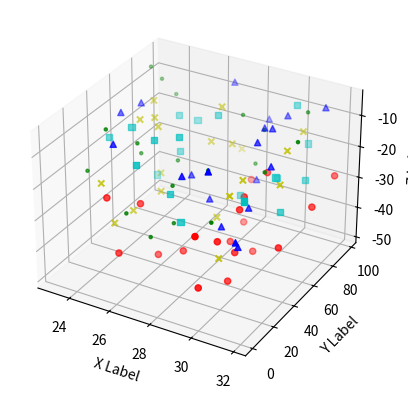

This figure's Python source:
import matplotlib.pyplot as plt
from mpl_toolkits.mplot3d import Axes3D
import numpy as np


# Ustawiamy seed by za każdym razem wyglądało identycznie
np.random.seed(19680801)


def randrange(n, vmin, vmax):
    '''
    Funkcja wspomagająca może tworzyć macierz losowych liczb o
    kształcie(n, )
    '''
    return (vmax - vmin)*np.random.rand(n) + vmin


fig = plt.figure()
ax = fig.add_subplot(111, projection='3d')
n = 20

for c, m, zlow, zhigh in [('r', 'o', - 50, - 25), ('b', '^', - 30, - 5), ('g', '.', - 30, - 5), ('c', ',', - 30, - 5), ('y', 'x', - 30, - 5)]:
    xs = randrange(n, 23, 32)
    ys = randrange(n, 0, 100)
    zs = randrange(n, zlow, zhigh)
    ax.scatter(xs, ys, zs, c=c, marker=m)

ax.set_xlabel('X Label')
ax.set_ylabel('Y Label')
ax.set_zlabel('Z Label')
plt.show()
